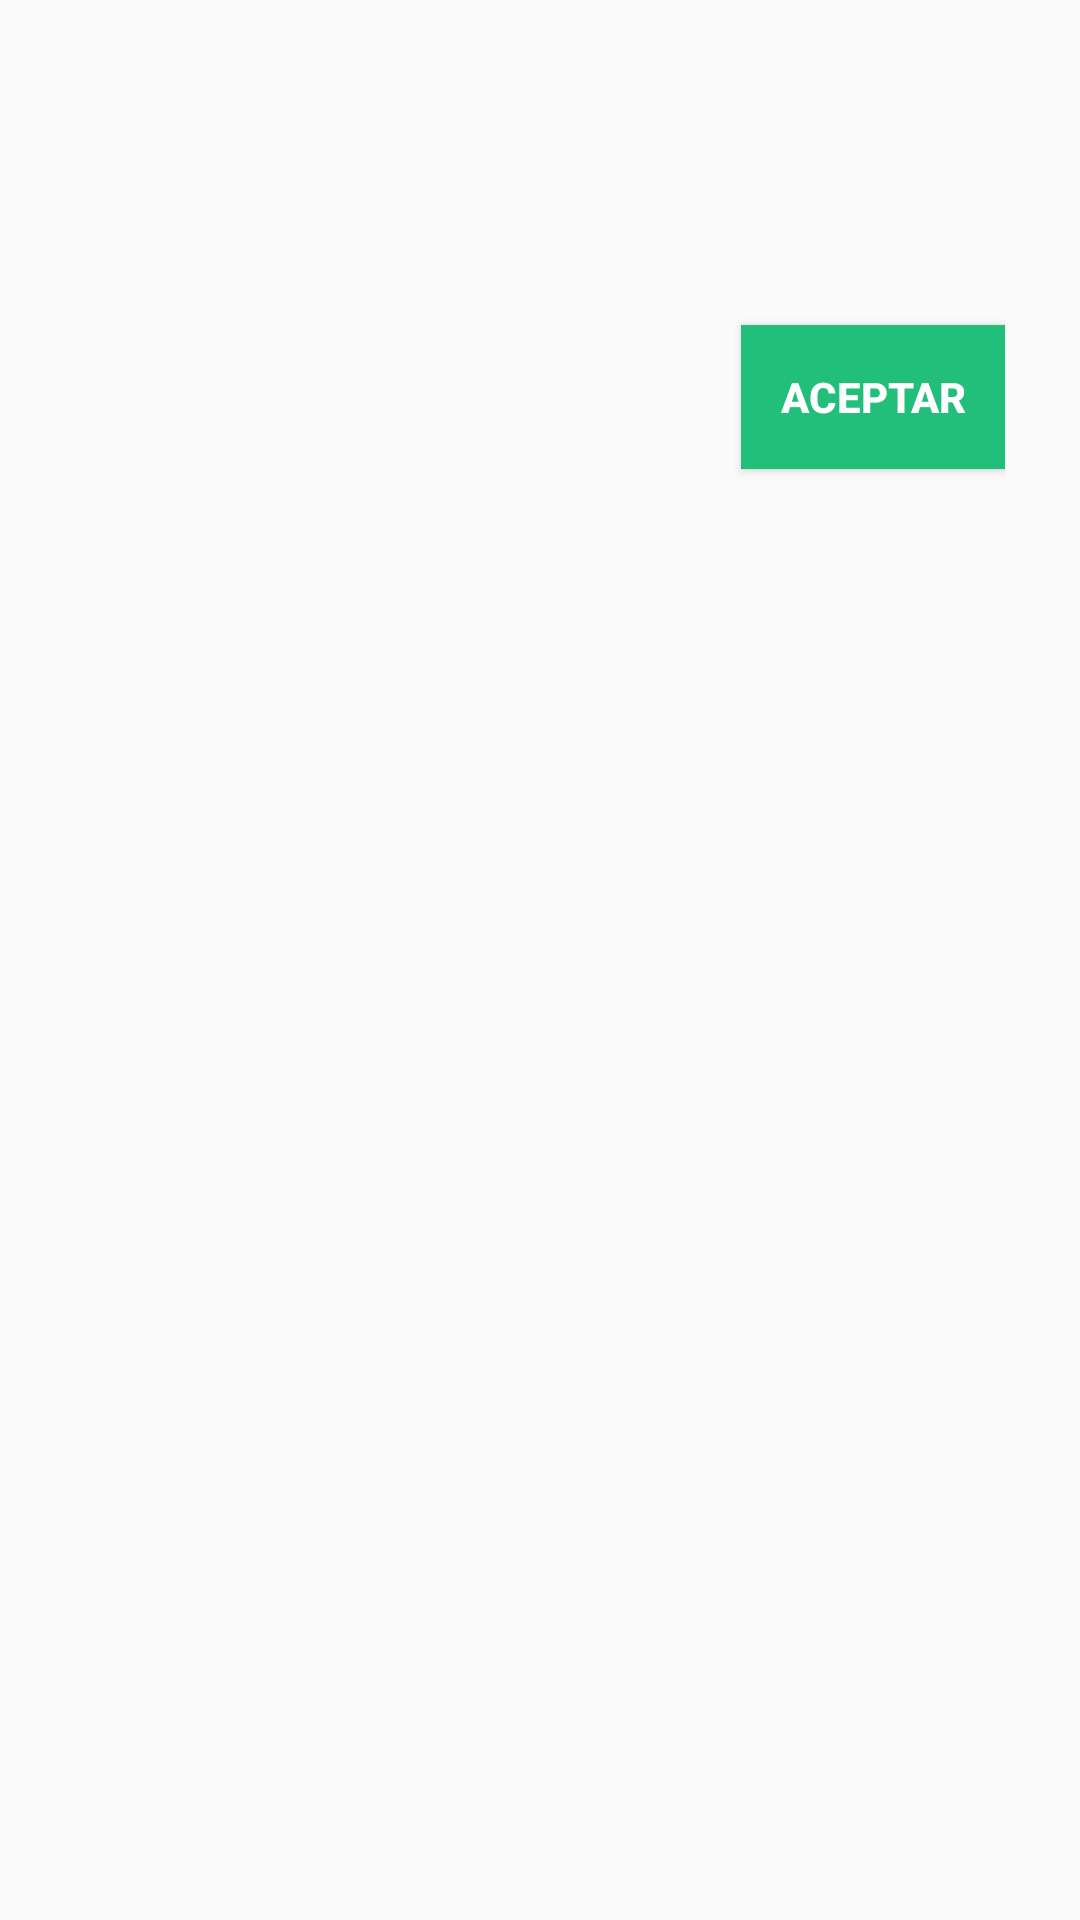

The Android layout XML behind this screen, and the referenced resources:
<!-- AndroidManifest.xml: application theme Theme.Tejidospulidoapp -->
<!-- res/layout/alert_dialog_accept.xml -->
<?xml version="1.0" encoding="utf-8"?>
<RelativeLayout
    xmlns:android="http://schemas.android.com/apk/res/android"
    android:layout_width="match_parent"
    android:layout_height="wrap_content"
    android:padding="25dp">

    <ImageView
        android:id="@+id/alertIcon"
        android:layout_width="40dp"
        android:layout_height="40dp"/>

    <TextView
        android:id="@+id/titleDialag"
        android:layout_width="match_parent"
        android:layout_height="wrap_content"
        android:layout_toEndOf="@+id/alertIcon"
        android:textColor="@color/black"
        android:textStyle="bold"
        android:textSize="18sp"
        android:padding="10dp"/>

    <TextView
        android:id="@+id/messageDialag"
        android:layout_width="match_parent"
        android:layout_height="wrap_content"
        android:layout_toEndOf="@+id/alertIcon"
        android:layout_below="@+id/titleDialag"
        android:textSize="14sp"
        android:layout_marginVertical="10dp"/>

    <Button
        android:id="@+id/okey"
        android:layout_width="wrap_content"
        android:layout_height="wrap_content"
        android:text="@string/Aceptar"
        android:background="@color/primary"
        android:textColor="@color/white"
        android:textStyle="bold"
        android:layout_below="@+id/messageDialag"
        android:layout_alignParentEnd="true"/>

</RelativeLayout>
<!-- resources referenced by this layout -->
<resources>
  <color name="black">#FF000000</color>
  <color name="primary">#22BF7B</color>
  <color name="white">#FFFFFFFF</color>
  <string name="Aceptar">Aceptar</string>
  <style name="Theme.Tejidospulidoapp" parent="Theme.AppCompat.Light.NoActionBar">
          
          <item name="colorPrimary">@color/primary</item>
          <item name="colorPrimaryVariant">@color/primary</item>
          <item name="colorOnPrimary">@color/black</item>
          
          <item name="colorSecondary">@color/teal_200</item>
          <item name="colorSecondaryVariant">@color/teal_700</item>
          <item name="colorOnSecondary">@color/black</item>
          
          <item name="android:statusBarColor" tools:targetApi="l">?attr/colorPrimaryVariant</item>
          
      </style>
  <color name="teal_200">#FF03DAC5</color>
  <color name="teal_700">#FF018786</color>
</resources>
